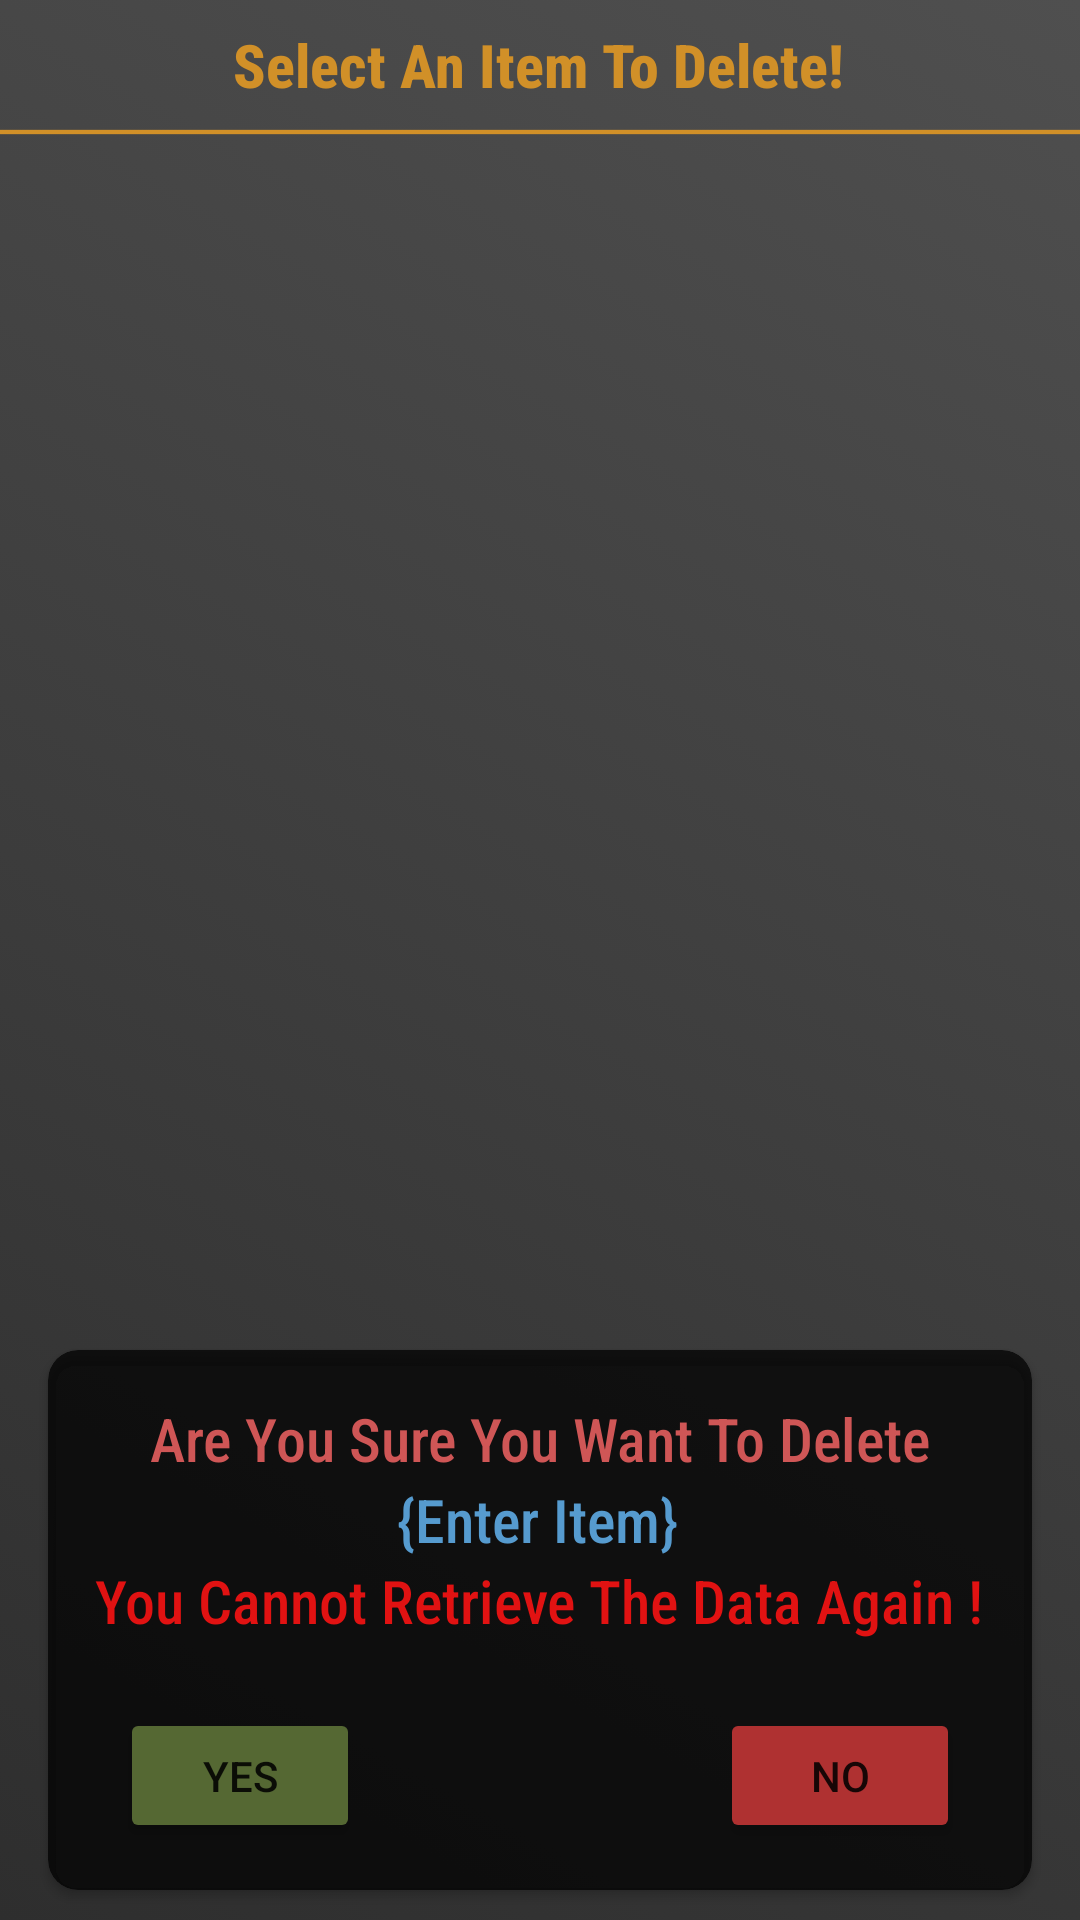

The Android layout XML behind this screen, and the referenced resources:
<!-- AndroidManifest.xml: application theme Theme.SellersApp -->
<!-- res/layout/activity_delete_item2.xml -->
<?xml version="1.0" encoding="utf-8"?>
<androidx.constraintlayout.widget.ConstraintLayout xmlns:android="http://schemas.android.com/apk/res/android"
    xmlns:app="http://schemas.android.com/apk/res-auto"
    xmlns:tools="http://schemas.android.com/tools"
    android:layout_width="match_parent"
    android:layout_height="match_parent"
    android:background="@drawable/greygradient"
    tools:context=".delete_item2">

    <androidx.recyclerview.widget.RecyclerView
        android:id="@+id/display_item_rv2"
        android:layout_width="match_parent"
        android:layout_height="match_parent"
        android:layout_marginTop="70dp"
        app:layout_constraintBottom_toBottomOf="parent"
        app:layout_constraintEnd_toEndOf="parent"
        app:layout_constraintStart_toStartOf="parent"
        app:layout_constraintTop_toBottomOf="@+id/imageView11" />

    <TextView
        android:id="@+id/textView6"
        android:layout_width="wrap_content"
        android:layout_height="wrap_content"
        android:layout_marginStart="104dp"
        android:layout_marginLeft="104dp"
        android:layout_marginTop="8dp"
        android:layout_marginEnd="105dp"
        android:layout_marginRight="105dp"
        android:fontFamily="sans-serif-condensed-medium"
        android:text="Select An Item To Delete!"
        android:textColor="@color/top"
        android:textSize="20sp"
        android:textStyle="bold"
        app:layout_constraintEnd_toEndOf="parent"
        app:layout_constraintStart_toStartOf="parent"
        app:layout_constraintTop_toTopOf="parent" />

    <androidx.cardview.widget.CardView
        android:id="@+id/cv_delete_item"
        android:layout_width="match_parent"
        android:layout_height="180dp"
        android:layout_marginStart="16dp"
        android:layout_marginLeft="16dp"
        android:layout_marginTop="450dp"
        android:layout_marginEnd="16dp"
        android:layout_marginRight="16dp"
        app:cardBackgroundColor="#BA000000"
        app:cardCornerRadius="10dp"
        app:layout_constraintEnd_toEndOf="parent"
        app:layout_constraintStart_toStartOf="parent"
        app:layout_constraintTop_toTopOf="parent">

        <androidx.constraintlayout.widget.ConstraintLayout
            android:layout_width="match_parent"
            android:layout_height="match_parent">

            <TextView
                android:id="@+id/textView7"
                android:layout_width="wrap_content"
                android:layout_height="wrap_content"
                android:fontFamily="sans-serif-condensed-medium"
                android:text="You Cannot Retrieve The Data Again !"
                android:textColor="#E11212"
                android:textSize="20sp"
                app:layout_constraintEnd_toEndOf="parent"
                app:layout_constraintHorizontal_bias="0.497"
                app:layout_constraintStart_toStartOf="parent"
                app:layout_constraintTop_toBottomOf="@+id/display_item_delete" />

            <TextView
                android:id="@+id/display_item_delete"
                android:layout_width="wrap_content"
                android:layout_height="wrap_content"
                android:fontFamily="sans-serif-condensed-medium"
                android:text="{Enter Item}"
                android:textColor="#569BCF"
                android:textSize="20sp"
                app:layout_constraintEnd_toEndOf="parent"
                app:layout_constraintHorizontal_bias="0.497"
                app:layout_constraintStart_toStartOf="parent"
                app:layout_constraintTop_toBottomOf="@+id/textView5" />

            <TextView
                android:id="@+id/textView5"
                android:layout_width="wrap_content"
                android:layout_height="wrap_content"
                android:layout_marginTop="16dp"
                android:fontFamily="sans-serif-condensed-medium"
                android:text="Are You Sure You Want To Delete"
                android:textColor="#CF5656"
                android:textSize="20sp"
                app:layout_constraintEnd_toEndOf="parent"
                app:layout_constraintStart_toStartOf="parent"
                app:layout_constraintTop_toTopOf="parent" />

            <Button
                android:id="@+id/yes_item"
                android:layout_width="80dp"
                android:layout_height="45dp"
                android:layout_marginStart="24dp"
                android:layout_marginLeft="24dp"
                android:text="Yes"
                app:backgroundTint="#556833"
                app:layout_constraintBottom_toBottomOf="parent"
                app:layout_constraintStart_toStartOf="parent"
                app:layout_constraintTop_toBottomOf="@+id/textView7"
                app:layout_constraintVertical_bias="0.589" />

            <Button
                android:id="@+id/no_item"
                android:layout_width="80dp"
                android:layout_height="45dp"
                android:layout_marginEnd="24dp"
                android:layout_marginRight="24dp"
                android:text="No"
                app:backgroundTint="#AF3131"
                app:layout_constraintBottom_toBottomOf="parent"
                app:layout_constraintEnd_toEndOf="parent"
                app:layout_constraintTop_toBottomOf="@+id/textView7"
                app:layout_constraintVertical_bias="0.589" />
        </androidx.constraintlayout.widget.ConstraintLayout>

    </androidx.cardview.widget.CardView>

    <ImageView
        android:id="@+id/imageView11"
        android:layout_width="wrap_content"
        android:layout_height="wrap_content"
        android:layout_marginTop="8dp"
        app:layout_constraintEnd_toEndOf="parent"
        app:layout_constraintStart_toStartOf="parent"
        app:layout_constraintTop_toBottomOf="@+id/textView6"
        app:srcCompat="@drawable/lineorange" />

</androidx.constraintlayout.widget.ConstraintLayout>
<!-- resources referenced by this layout -->
<resources>
  <color name="top">#d19028</color>
  <!-- drawable greygradient (drawable) -->
  <?xml version="1.0" encoding="utf-8"?>
  <selector xmlns:android="http://schemas.android.com/apk/res/android">
  
      <item>
          <shape>
              <gradient
                  android:startColor="#2e2e2e"
                  android:endColor="#4f4f4f"
                  android:angle="45"
  
                  >
  
              </gradient>
          </shape>
      </item>
  
  
  
  
  </selector>
  <!-- drawable lineorange (drawable) -->
  <?xml version="1.0" encoding="utf-8"?>
  <shape xmlns:android="http://schemas.android.com/apk/res/android"
  
      android:shape="rectangle"
  
      >
      <size
          android:height="2dp"
          android:width="500dp"
          >
  
  
      </size>
      <solid
          android:color="@color/top"
          >
      </solid>
  
  
  
  
  
  </shape>
  <style name="Theme.SellersApp" parent="Theme.MaterialComponents.DayNight.NoActionBar">
          
          <item name="colorPrimary">@color/top</item>
          <item name="colorPrimaryVariant">@color/top</item>
          <item name="colorOnPrimary">@color/white</item>
          
          <item name="colorSecondary">@color/teal_200</item>
          <item name="colorSecondaryVariant">@color/teal_700</item>
          <item name="colorOnSecondary">@color/black</item>
          
          <item name="android:statusBarColor" tools:targetApi="l">?attr/colorPrimaryVariant</item>
          
      </style>
  <color name="white">#FFFFFFFF</color>
  <color name="teal_200">#FF03DAC5</color>
  <color name="teal_700">#FF018786</color>
  <color name="black">#FF000000</color>
</resources>
